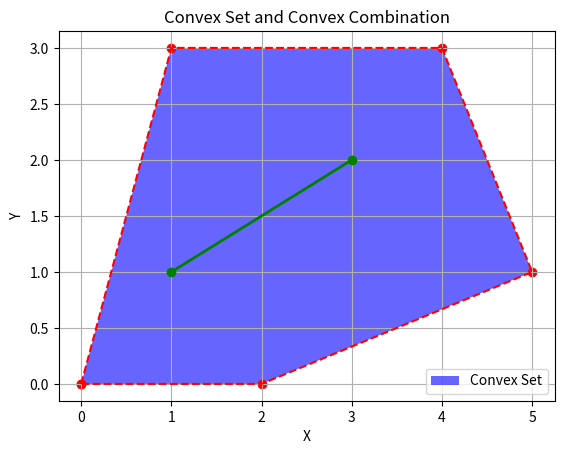

This chart was generated by the following Python code:
import matplotlib.pyplot as plt
import numpy as np

points = np.array([[0, 0], [1, 3], [4, 3], [5, 1], [2, 0]])

points = np.vstack([points, points[0]])

plt.figure()
plt.fill(points[:, 0], points[:, 1], 'b-', alpha=0.6, label='Convex Set')
plt.scatter(points[:, 0], points[:, 1], color='red')
plt.plot(points[:, 0], points[:, 1], 'r--')

point1 = np.array([1, 1])
point2 = np.array([3, 2])
plt.scatter([point1[0], point2[0]], [point1[1], point2[1]], color='green', zorder=5)
plt.plot([point1[0], point2[0]], [point1[1], point2[1]], 'g-', linewidth=2, zorder=4)

plt.xlabel('X')
plt.ylabel('Y')
plt.title('Convex Set and Convex Combination')
plt.legend()
plt.grid(True)
plt.show()
